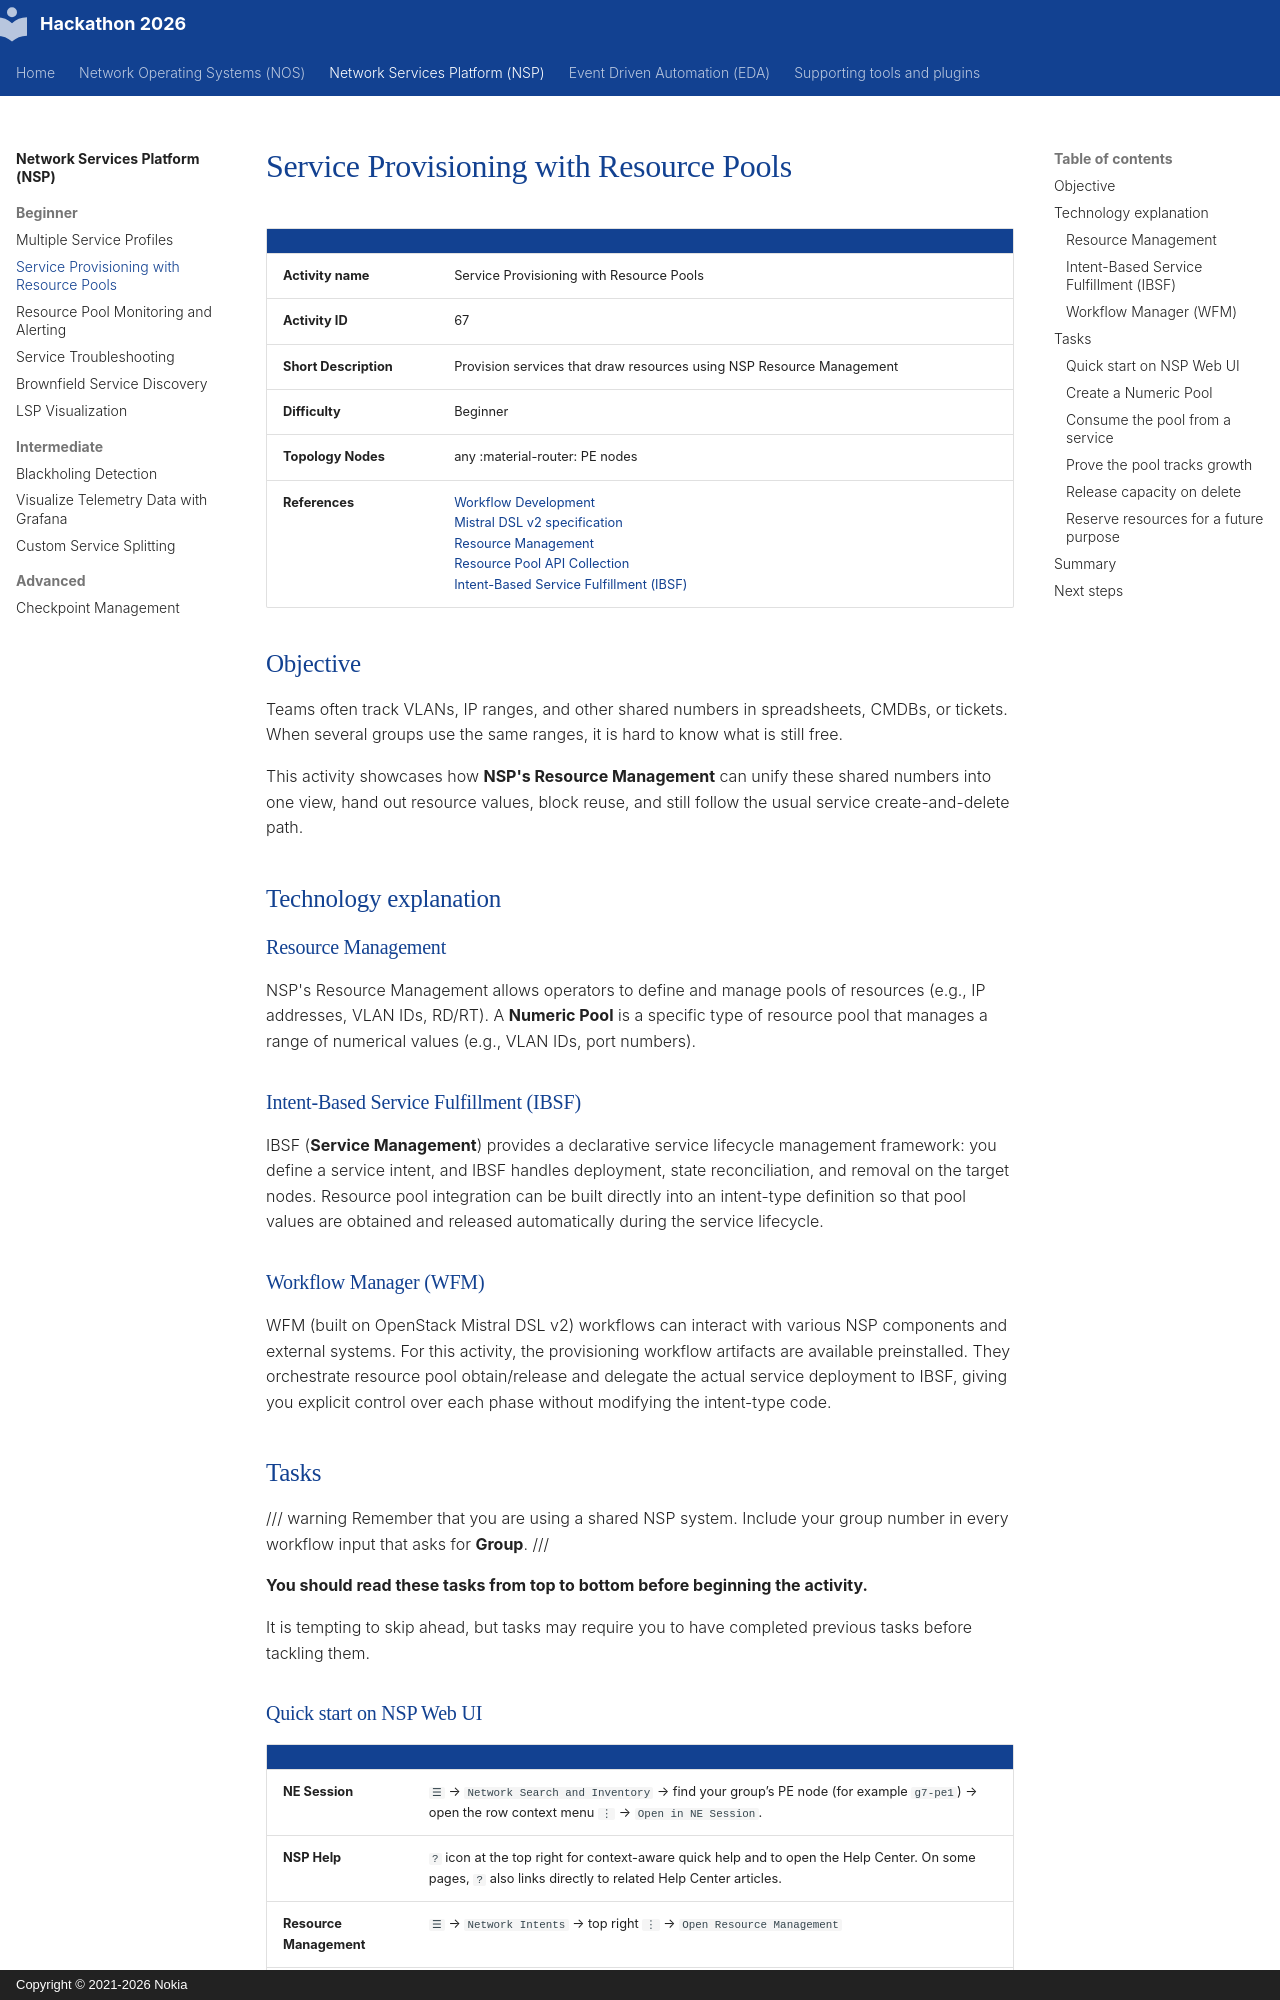

repository: nokia/SReXperts · page: nsp/beginner/nsp-activity-67/index.html · generator: mkdocs · copyright: Copyright © 2021-2026 Nokia

# Service Provisioning with Resource Pools

|     |     |
| --- | --- |
| **Activity name** | Service Provisioning with Resource Pools |
| **Activity ID** | 67 |
| **Short Description** | Provision services that draw resources using NSP Resource Management |
| **Difficulty** | Beginner |
| **Topology Nodes** | any :material-router: PE nodes |
| **References** | [Workflow Development](https://network.developer.nokia.com/learn/25_11/artifact-development/programming/workflows/wfm-workflow-development/) <br> [Mistral DSL v2 specification](https://docs.openstack.org/mistral/ocata/dsl/dsl_v2.html) <br> [Resource Management](https://network.developer.nokia.com/learn/25_11/artifact-development/programming/network-automation/resource-manager/) <br> [Resource Pool API Collection](https://network.developer.nokia.com/api-collections/25.11/Resource_Administration_RESTCONF_API/) <br> [Intent-Based Service Fulfillment (IBSF)](https://network.developer.nokia.com/learn/25_11/API-reference/network-functions/service-management/) |

## Objective

Teams often track VLANs, IP ranges, and other shared numbers in spreadsheets, CMDBs, or tickets. When several groups use the same ranges, it is hard to know what is still free.

This activity showcases how **NSP's Resource Management** can unify these shared numbers into one view, hand out resource values, block reuse, and still follow the usual service create-and-delete path.

## Technology explanation

### Resource Management

NSP's Resource Management allows operators to define and manage pools of resources (e.g., IP addresses, VLAN IDs, RD/RT). A **Numeric Pool** is a specific type of resource pool that manages a range of numerical values (e.g., VLAN IDs, port numbers).

### Intent-Based Service Fulfillment (IBSF)

IBSF (**Service Management**) provides a declarative service lifecycle management framework: you define a service intent, and IBSF handles deployment, state reconciliation, and removal on the target nodes. Resource pool integration can be built directly into an intent-type definition so that pool values are obtained and released automatically during the service lifecycle.

### Workflow Manager (WFM)

WFM (built on OpenStack Mistral DSL v2) workflows can interact with various NSP components and external systems. For this activity, the provisioning workflow artifacts are available preinstalled. They orchestrate resource pool obtain/release and delegate the actual service deployment to IBSF, giving you explicit control over each phase without modifying the intent-type code.
